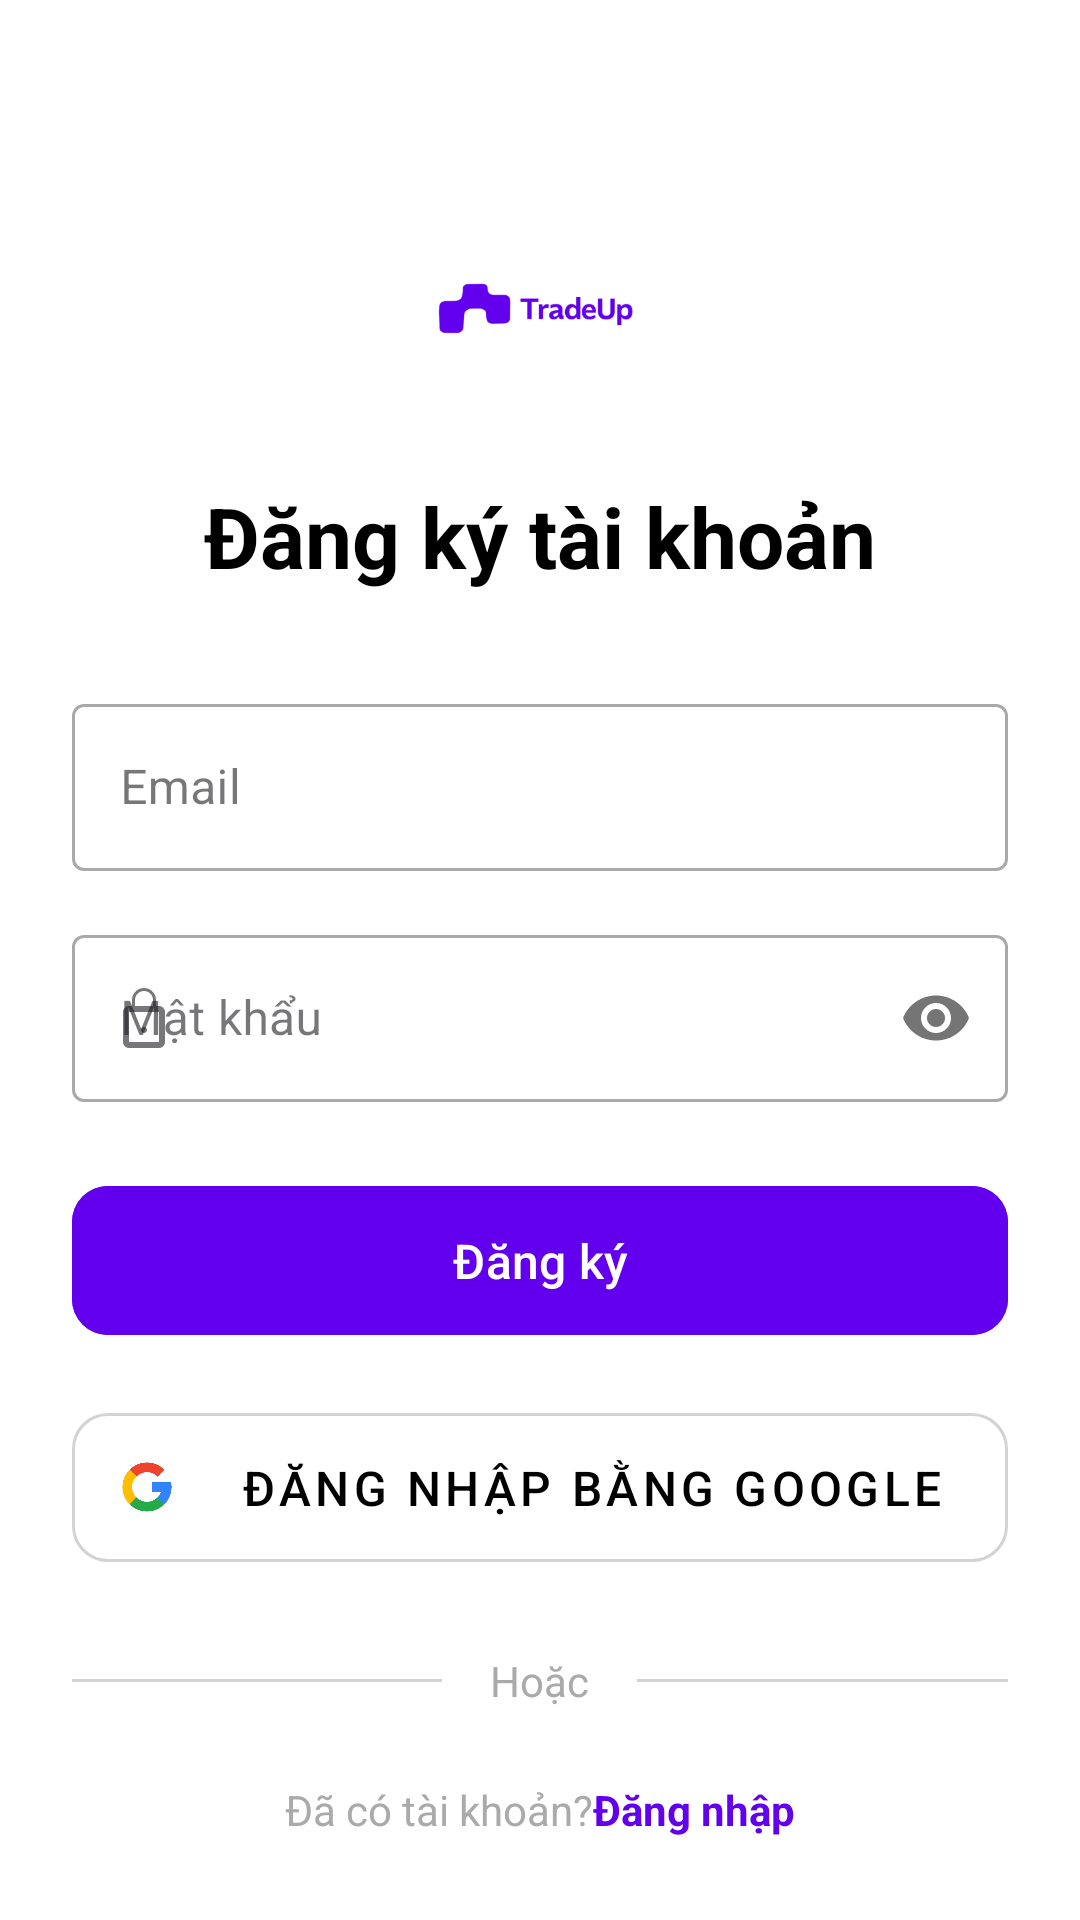

Here is an Android app screen rendered from its layout file. Give the layout XML and the strings, colors and styles it references.
<!-- AndroidManifest.xml: application theme Theme.BaiCuoiKy04 -->
<!-- res/layout/activity_register.xml -->
<?xml version="1.0" encoding="utf-8"?>
<LinearLayout xmlns:android="http://schemas.android.com/apk/res/android"
    xmlns:app="http://schemas.android.com/apk/res-auto"
    xmlns:tools="http://schemas.android.com/tools"
    android:layout_width="match_parent"
    android:layout_height="match_parent"
    android:orientation="vertical"
    android:gravity="center_horizontal"
    android:paddingStart="24dp"
    android:paddingEnd="24dp"
    android:background="@android:color/white"
    tools:context=".RegisterActivity">

    
    <ImageView
        android:layout_width="80dp"
        android:layout_height="80dp"
        android:contentDescription="@string/todo"
        android:src="@drawable/logo2"
        app:tint="@color/colorPrimary"
        android:layout_marginTop="64dp"/>

    
    <TextView
        android:layout_width="wrap_content"
        android:layout_height="wrap_content"
        android:text="@string/ng_k_t_i_kho_n"
        android:textSize="28sp"
        android:textStyle="bold"
        android:textColor="@color/black"
        android:layout_marginTop="16dp"
        android:layout_marginBottom="32dp"/>

    
    <com.google.android.material.textfield.TextInputLayout
        android:layout_width="match_parent"
        android:layout_height="wrap_content"
        style="@style/Widget.MaterialComponents.TextInputLayout.OutlinedBox"
        app:startIconDrawable="@drawable/ic_email_24"
        android:hint="@string/email">

        <com.google.android.material.textfield.TextInputEditText
            android:id="@+id/editTextEmail"
            android:layout_width="match_parent"
            android:layout_height="wrap_content"
            android:inputType="textEmailAddress"
            tools:ignore="TextContrastCheck,VisualLintTextFieldSize" />

    </com.google.android.material.textfield.TextInputLayout>

    
    <com.google.android.material.textfield.TextInputLayout
        android:layout_width="match_parent"
        android:layout_height="wrap_content"
        style="@style/Widget.MaterialComponents.TextInputLayout.OutlinedBox"
        app:startIconDrawable="@drawable/ic_lock_24"
        app:passwordToggleEnabled="true"
        android:layout_marginTop="16dp"
        android:hint="@string/m_t_kh_u">

        <com.google.android.material.textfield.TextInputEditText
            android:id="@+id/editTextPassword"
            android:layout_width="match_parent"
            android:layout_height="wrap_content"
            android:inputType="textPassword"
            tools:ignore="TextContrastCheck,VisualLintTextFieldSize" />

    </com.google.android.material.textfield.TextInputLayout>

    
    <com.google.android.material.button.MaterialButton
        android:id="@+id/buttonRegister"
        android:layout_width="match_parent"
        android:layout_height="wrap_content"
        android:text="@string/ng_k"
        android:backgroundTint="@color/colorPrimary"
        android:paddingTop="14dp"
        android:paddingBottom="14dp"
        android:textSize="16sp"
        android:layout_marginTop="24dp"
        app:cornerRadius="12dp"
        tools:ignore="VisualLintButtonSize" />

    
    <com.google.android.material.button.MaterialButton
        android:id="@+id/buttonGoogleSignIn"
        style="@style/Widget.MaterialComponents.Button.OutlinedButton"
        android:layout_width="match_parent"
        android:layout_height="wrap_content"
        android:text="@string/ng_nh_p_b_ng_google"
        android:textColor="@android:color/black"
        android:paddingTop="14dp"
        android:paddingBottom="14dp"
        android:textSize="16sp"
        app:icon="@drawable/logo3"
        app:iconTint="@null"
        app:iconPadding="16dp"
        app:strokeColor="@color/light_gray"
        android:layout_marginTop="16dp"
        app:cornerRadius="12dp"
        tools:ignore="VisualLintButtonSize" />

    
    <LinearLayout
        android:layout_width="match_parent"
        android:layout_height="wrap_content"
        android:orientation="horizontal"
        android:gravity="center_vertical"
        android:layout_marginTop="24dp"
        android:layout_marginBottom="24dp">
        <View
            android:layout_width="0dp"
            android:layout_height="1dp"
            android:layout_weight="1"
            android:background="@color/light_gray"/>

        <TextView
            android:layout_width="wrap_content"
            android:layout_height="wrap_content"
            android:layout_marginStart="16dp"
            android:layout_marginEnd="16dp"
            android:text="@string/ho_c"
            android:textColor="@android:color/darker_gray"
            tools:ignore="TextContrastCheck" />
        <View
            android:layout_width="0dp"
            android:layout_height="1dp"
            android:layout_weight="1"
            android:background="@color/light_gray"/>
    </LinearLayout>

    
    <LinearLayout
        android:layout_width="wrap_content"
        android:layout_height="wrap_content"
        android:orientation="horizontal">

        <TextView
            android:layout_width="wrap_content"
            android:layout_height="wrap_content"
            android:text="@string/c_t_i_kho_n"
            android:textColor="@android:color/darker_gray"
            tools:ignore="TextContrastCheck" />

        <TextView
            android:id="@+id/textViewLoginLink"
            android:layout_width="wrap_content"
            android:layout_height="wrap_content"
            android:text="@string/ng_nh_p"
            android:textColor="@color/colorPrimary"
            android:textStyle="bold"/>

    </LinearLayout>
    <ProgressBar
        android:id="@+id/progressBar"
        android:layout_width="48dp"
        android:layout_height="48dp"
        android:layout_marginTop="16dp"
        android:layout_gravity="center"
        android:visibility="gone"
        style="?android:attr/progressBarStyleLarge"
        />
</LinearLayout>
<!-- resources referenced by this layout -->
<resources>
  <color name="black">#FF000000</color>
  <color name="colorPrimary">#6200EE</color>
  <color name="light_gray">#D3D3D3</color>
  <!-- drawable ic_lock_24 (drawable) -->
  <vector xmlns:android="http://schemas.android.com/apk/res/android"
      android:width="24dp"
      android:height="24dp"
      android:viewportWidth="24"
      android:viewportHeight="24">
      <path
          android:fillColor="#FF000000"
          android:pathData="M12,17c0.55,0 1,-0.45 1,-1s-0.45,-1 -1,-1 -1,0.45 -1,1 0.45,1 1,1zM17,8h-1V6c0,-2.21 -1.79,-4 -4,-4s-4,1.79 -4,4v2H7c-1.1,0 -2,0.9 -2,2v10c0,1.1 0.9,2 2,2h10c1.1,0 2,-0.9 2,-2V10c0,-1.1 -0.9,-2 -2,-2zM9,6c0,-1.66 1.34,-3 3,-3s3,1.34 3,3v2H9V6zM17,20H7V10h10v10z" />
  </vector>
  <!-- drawable logo2: png bitmap (drawable, 20195 bytes) -->
  <!-- drawable logo3: png bitmap (drawable, 27796 bytes) -->
  <string name="c_t_i_kho_n">Đã có tài khoản?</string>
  <string name="email">Email</string>
  <string name="ho_c">Hoặc</string>
  <string name="m_t_kh_u">Mật khẩu</string>
  <string name="ng_k">Đăng ký</string>
  <string name="ng_k_t_i_kho_n">Đăng ký tài khoản</string>
  <string name="ng_nh_p">Đăng nhập</string>
  <string name="ng_nh_p_b_ng_google">Đăng nhập bằng Google</string>
  <string name="todo">TODO</string>
  <style name="Theme.BaiCuoiKy04" parent="Base.Theme.BaiCuoiKy04" />
  <style name="Base.Theme.BaiCuoiKy04" parent="Theme.Material3.DayNight.NoActionBar">
          
          
      </style>
</resources>
